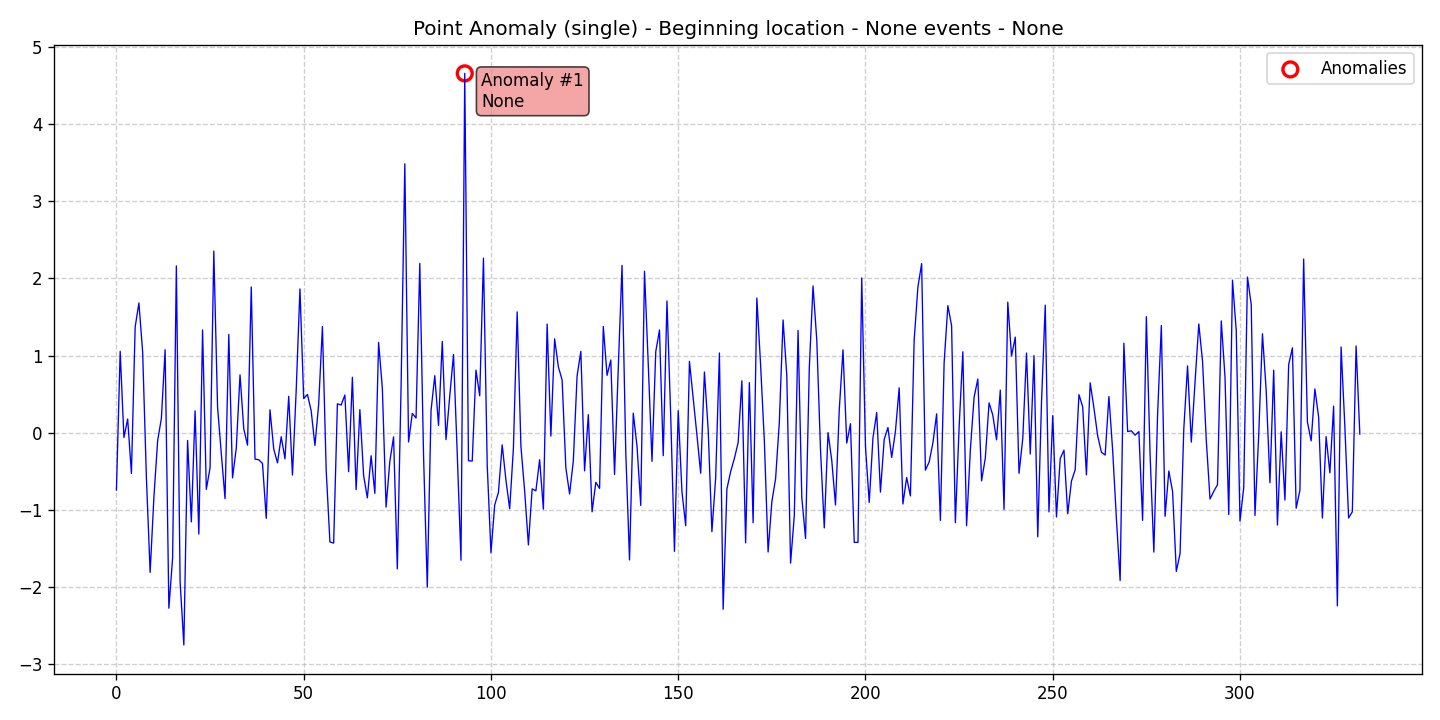

Source data for this figure (header and first rows):
data, stationary, det_lin_up, det_lin_down, det_quad, det_cubic, det_exp, det_damped, stoc_trend, volatility, single_seas, multiple_seas, point_anom_single, point_anom_multi, collect_anom, context_anom, mean_shift, var_shift, trend_shift, date, is_break, is_anomaly, is_multi, location_beginning
-0.7428, 0, 0, 0, 0, 0, 0, 0, 0, 0, 0, 0, 1, 0, 0, 0, 0, 0, 0, 2020-01-01, 0, 0, 0, 1
1.055, 0, 0, 0, 0, 0, 0, 0, 0, 0, 0, 0, 1, 0, 0, 0, 0, 0, 0, 2020-01-02, 0, 0, 0, 1
-0.06194, 0, 0, 0, 0, 0, 0, 0, 0, 0, 0, 0, 1, 0, 0, 0, 0, 0, 0, 2020-01-03, 0, 0, 0, 1
0.1772, 0, 0, 0, 0, 0, 0, 0, 0, 0, 0, 0, 1, 0, 0, 0, 0, 0, 0, 2020-01-04, 0, 0, 0, 1
-0.5279, 0, 0, 0, 0, 0, 0, 0, 0, 0, 0, 0, 1, 0, 0, 0, 0, 0, 0, 2020-01-05, 0, 0, 0, 1
1.372, 0, 0, 0, 0, 0, 0, 0, 0, 0, 0, 0, 1, 0, 0, 0, 0, 0, 0, 2020-01-06, 0, 0, 0, 1
1.682, 0, 0, 0, 0, 0, 0, 0, 0, 0, 0, 0, 1, 0, 0, 0, 0, 0, 0, 2020-01-07, 0, 0, 0, 1
1.045, 0, 0, 0, 0, 0, 0, 0, 0, 0, 0, 0, 1, 0, 0, 0, 0, 0, 0, 2020-01-08, 0, 0, 0, 1
-0.5831, 0, 0, 0, 0, 0, 0, 0, 0, 0, 0, 0, 1, 0, 0, 0, 0, 0, 0, 2020-01-09, 0, 0, 0, 1
-1.811, 0, 0, 0, 0, 0, 0, 0, 0, 0, 0, 0, 1, 0, 0, 0, 0, 0, 0, 2020-01-10, 0, 0, 0, 1
-0.8395, 0, 0, 0, 0, 0, 0, 0, 0, 0, 0, 0, 1, 0, 0, 0, 0, 0, 0, 2020-01-11, 0, 0, 0, 1
-0.1051, 0, 0, 0, 0, 0, 0, 0, 0, 0, 0, 0, 1, 0, 0, 0, 0, 0, 0, 2020-01-12, 0, 0, 0, 1
0.1871, 0, 0, 0, 0, 0, 0, 0, 0, 0, 0, 0, 1, 0, 0, 0, 0, 0, 0, 2020-01-13, 0, 0, 0, 1
1.076, 0, 0, 0, 0, 0, 0, 0, 0, 0, 0, 0, 1, 0, 0, 0, 0, 0, 0, 2020-01-14, 0, 0, 0, 1
-2.275, 0, 0, 0, 0, 0, 0, 0, 0, 0, 0, 0, 1, 0, 0, 0, 0, 0, 0, 2020-01-15, 0, 0, 0, 1
-1.624, 0, 0, 0, 0, 0, 0, 0, 0, 0, 0, 0, 1, 0, 0, 0, 0, 0, 0, 2020-01-16, 0, 0, 0, 1
2.163, 0, 0, 0, 0, 0, 0, 0, 0, 0, 0, 0, 1, 0, 0, 0, 0, 0, 0, 2020-01-17, 0, 0, 0, 1
-1.93, 0, 0, 0, 0, 0, 0, 0, 0, 0, 0, 0, 1, 0, 0, 0, 0, 0, 0, 2020-01-18, 0, 0, 0, 1
-2.751, 0, 0, 0, 0, 0, 0, 0, 0, 0, 0, 0, 1, 0, 0, 0, 0, 0, 0, 2020-01-19, 0, 0, 0, 1
-0.1019, 0, 0, 0, 0, 0, 0, 0, 0, 0, 0, 0, 1, 0, 0, 0, 0, 0, 0, 2020-01-20, 0, 0, 0, 1
-1.155, 0, 0, 0, 0, 0, 0, 0, 0, 0, 0, 0, 1, 0, 0, 0, 0, 0, 0, 2020-01-21, 0, 0, 0, 1
0.2834, 0, 0, 0, 0, 0, 0, 0, 0, 0, 0, 0, 1, 0, 0, 0, 0, 0, 0, 2020-01-22, 0, 0, 0, 1
-1.314, 0, 0, 0, 0, 0, 0, 0, 0, 0, 0, 0, 1, 0, 0, 0, 0, 0, 0, 2020-01-23, 0, 0, 0, 1
1.332, 0, 0, 0, 0, 0, 0, 0, 0, 0, 0, 0, 1, 0, 0, 0, 0, 0, 0, 2020-01-24, 0, 0, 0, 1
-0.7339, 0, 0, 0, 0, 0, 0, 0, 0, 0, 0, 0, 1, 0, 0, 0, 0, 0, 0, 2020-01-25, 0, 0, 0, 1
-0.454, 0, 0, 0, 0, 0, 0, 0, 0, 0, 0, 0, 1, 0, 0, 0, 0, 0, 0, 2020-01-26, 0, 0, 0, 1
2.354, 0, 0, 0, 0, 0, 0, 0, 0, 0, 0, 0, 1, 0, 0, 0, 0, 0, 0, 2020-01-27, 0, 0, 0, 1
0.3345, 0, 0, 0, 0, 0, 0, 0, 0, 0, 0, 0, 1, 0, 0, 0, 0, 0, 0, 2020-01-28, 0, 0, 0, 1
-0.2728, 0, 0, 0, 0, 0, 0, 0, 0, 0, 0, 0, 1, 0, 0, 0, 0, 0, 0, 2020-01-29, 0, 0, 0, 1
-0.855, 0, 0, 0, 0, 0, 0, 0, 0, 0, 0, 0, 1, 0, 0, 0, 0, 0, 0, 2020-01-30, 0, 0, 0, 1
1.274, 0, 0, 0, 0, 0, 0, 0, 0, 0, 0, 0, 1, 0, 0, 0, 0, 0, 0, 2020-01-31, 0, 0, 0, 1
-0.5854, 0, 0, 0, 0, 0, 0, 0, 0, 0, 0, 0, 1, 0, 0, 0, 0, 0, 0, 2020-02-01, 0, 0, 0, 1
-0.1983, 0, 0, 0, 0, 0, 0, 0, 0, 0, 0, 0, 1, 0, 0, 0, 0, 0, 0, 2020-02-02, 0, 0, 0, 1
0.7502, 0, 0, 0, 0, 0, 0, 0, 0, 0, 0, 0, 1, 0, 0, 0, 0, 0, 0, 2020-02-03, 0, 0, 0, 1
0.04838, 0, 0, 0, 0, 0, 0, 0, 0, 0, 0, 0, 1, 0, 0, 0, 0, 0, 0, 2020-02-04, 0, 0, 0, 1
-0.1612, 0, 0, 0, 0, 0, 0, 0, 0, 0, 0, 0, 1, 0, 0, 0, 0, 0, 0, 2020-02-05, 0, 0, 0, 1
1.889, 0, 0, 0, 0, 0, 0, 0, 0, 0, 0, 0, 1, 0, 0, 0, 0, 0, 0, 2020-02-06, 0, 0, 0, 1
-0.3425, 0, 0, 0, 0, 0, 0, 0, 0, 0, 0, 0, 1, 0, 0, 0, 0, 0, 0, 2020-02-07, 0, 0, 0, 1
-0.3499, 0, 0, 0, 0, 0, 0, 0, 0, 0, 0, 0, 1, 0, 0, 0, 0, 0, 0, 2020-02-08, 0, 0, 0, 1
-0.3993, 0, 0, 0, 0, 0, 0, 0, 0, 0, 0, 0, 1, 0, 0, 0, 0, 0, 0, 2020-02-09, 0, 0, 0, 1
-1.11, 0, 0, 0, 0, 0, 0, 0, 0, 0, 0, 0, 1, 0, 0, 0, 0, 0, 0, 2020-02-10, 0, 0, 0, 1
0.2972, 0, 0, 0, 0, 0, 0, 0, 0, 0, 0, 0, 1, 0, 0, 0, 0, 0, 0, 2020-02-11, 0, 0, 0, 1
-0.2118, 0, 0, 0, 0, 0, 0, 0, 0, 0, 0, 0, 1, 0, 0, 0, 0, 0, 0, 2020-02-12, 0, 0, 0, 1
-0.3902, 0, 0, 0, 0, 0, 0, 0, 0, 0, 0, 0, 1, 0, 0, 0, 0, 0, 0, 2020-02-13, 0, 0, 0, 1
-0.0518, 0, 0, 0, 0, 0, 0, 0, 0, 0, 0, 0, 1, 0, 0, 0, 0, 0, 0, 2020-02-14, 0, 0, 0, 1
-0.3386, 0, 0, 0, 0, 0, 0, 0, 0, 0, 0, 0, 1, 0, 0, 0, 0, 0, 0, 2020-02-15, 0, 0, 0, 1
0.4719, 0, 0, 0, 0, 0, 0, 0, 0, 0, 0, 0, 1, 0, 0, 0, 0, 0, 0, 2020-02-16, 0, 0, 0, 1
-0.5486, 0, 0, 0, 0, 0, 0, 0, 0, 0, 0, 0, 1, 0, 0, 0, 0, 0, 0, 2020-02-17, 0, 0, 0, 1
0.5532, 0, 0, 0, 0, 0, 0, 0, 0, 0, 0, 0, 1, 0, 0, 0, 0, 0, 0, 2020-02-18, 0, 0, 0, 1
1.864, 0, 0, 0, 0, 0, 0, 0, 0, 0, 0, 0, 1, 0, 0, 0, 0, 0, 0, 2020-02-19, 0, 0, 0, 1
0.4424, 0, 0, 0, 0, 0, 0, 0, 0, 0, 0, 0, 1, 0, 0, 0, 0, 0, 0, 2020-02-20, 0, 0, 0, 1
0.4968, 0, 0, 0, 0, 0, 0, 0, 0, 0, 0, 0, 1, 0, 0, 0, 0, 0, 0, 2020-02-21, 0, 0, 0, 1
0.2835, 0, 0, 0, 0, 0, 0, 0, 0, 0, 0, 0, 1, 0, 0, 0, 0, 0, 0, 2020-02-22, 0, 0, 0, 1
-0.1653, 0, 0, 0, 0, 0, 0, 0, 0, 0, 0, 0, 1, 0, 0, 0, 0, 0, 0, 2020-02-23, 0, 0, 0, 1
0.3696, 0, 0, 0, 0, 0, 0, 0, 0, 0, 0, 0, 1, 0, 0, 0, 0, 0, 0, 2020-02-24, 0, 0, 0, 1
1.375, 0, 0, 0, 0, 0, 0, 0, 0, 0, 0, 0, 1, 0, 0, 0, 0, 0, 0, 2020-02-25, 0, 0, 0, 1
-0.4781, 0, 0, 0, 0, 0, 0, 0, 0, 0, 0, 0, 1, 0, 0, 0, 0, 0, 0, 2020-02-26, 0, 0, 0, 1
-1.416, 0, 0, 0, 0, 0, 0, 0, 0, 0, 0, 0, 1, 0, 0, 0, 0, 0, 0, 2020-02-27, 0, 0, 0, 1
-1.431, 0, 0, 0, 0, 0, 0, 0, 0, 0, 0, 0, 1, 0, 0, 0, 0, 0, 0, 2020-02-28, 0, 0, 0, 1
0.3744, 0, 0, 0, 0, 0, 0, 0, 0, 0, 0, 0, 1, 0, 0, 0, 0, 0, 0, 2020-02-29, 0, 0, 0, 1
... 273 more rows
